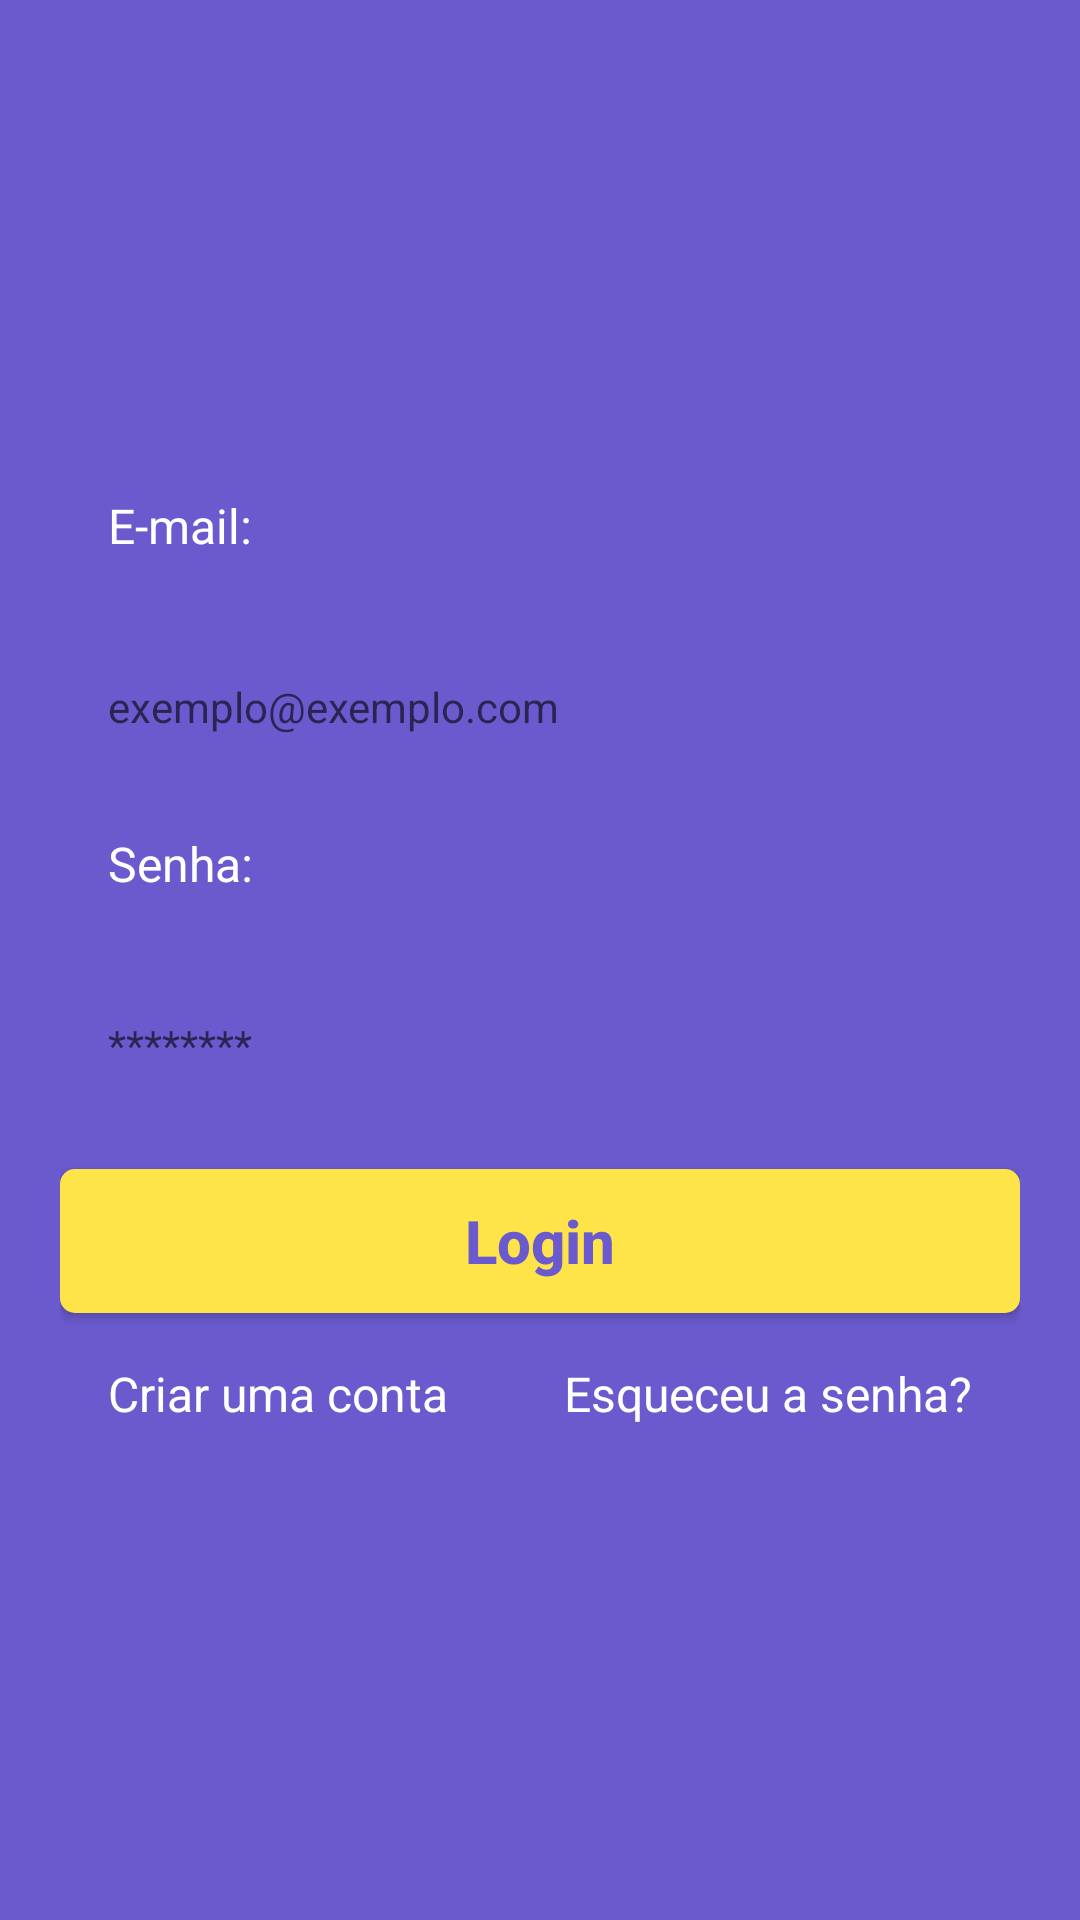

Android layout source for this screen:
<!-- AndroidManifest.xml: application theme Theme.ArrumaLuna -->
<!-- res/layout/fragment_login.xml -->
<?xml version="1.0" encoding="utf-8"?>
<ScrollView xmlns:android="http://schemas.android.com/apk/res/android"
    xmlns:tools="http://schemas.android.com/tools"
    android:layout_width="match_parent"
    android:layout_height="match_parent"
    xmlns:app="http://schemas.android.com/apk/res-auto"
    android:fillViewport="true"
    tools:context=".ui.auth.LoginFragment">

    <LinearLayout
        android:layout_width="match_parent"
        android:layout_height="wrap_content"
        android:orientation="vertical"
        android:gravity="center"
        android:padding="20dp">

        <TextView
            android:layout_width="match_parent"
            android:layout_height="wrap_content"
            android:padding="16dp"
            android:textSize="16sp"
            android:text="@string/login_email"
            android:textColor="@color/white"/>
        <EditText
            android:id="@+id/editLoginEmail"
            android:layout_width="match_parent"
            android:layout_height="wrap_content"
            android:textSize="14sp"
            android:hint="@string/login_email_hint"
            android:layout_marginTop="8dp"
            android:background="@drawable/bg_edittext"
            android:padding="16dp"/>

        <TextView
            android:layout_width="match_parent"
            android:layout_height="wrap_content"
            android:text="@string/login_password"
            android:padding="16dp"
            android:textSize="16sp"
            android:textColor="@color/white"/>
        <EditText
            android:id="@+id/editLoginPassword"
            android:layout_width="match_parent"
            android:layout_height="wrap_content"
            android:layout_marginTop="8dp"
            android:hint="@string/login_password_hint"
            android:textSize="14sp"
            android:background="@drawable/bg_edittext"
            android:padding="16dp"/>
        <Button
            android:id="@+id/btnLogin"
            android:layout_width="match_parent"
            android:layout_height="wrap_content"
            android:layout_marginTop="16dp"
            android:text="@string/login_button"
            android:textAllCaps="false"
            app:backgroundTint="@null"
            android:textColor="@color/default_color"
            android:textStyle="bold"
            android:textSize="20sp"
            android:background="@drawable/bg_login_button" />

        <androidx.constraintlayout.widget.ConstraintLayout
            android:layout_width="match_parent"
            android:layout_height="wrap_content">

            <TextView
                android:id="@+id/btnLoginRecover"
                android:layout_width="wrap_content"
                android:layout_height="wrap_content"
                android:padding="16dp"
                android:text="@string/login_recover_pass"
                android:textColor="@color/white"
                android:textSize="16sp"
                app:layout_constraintBottom_toBottomOf="parent"
                app:layout_constraintEnd_toEndOf="parent"
                app:layout_constraintTop_toTopOf="parent" />

            <TextView
                android:id="@+id/btnLoginCreate"
                android:layout_width="wrap_content"
                android:layout_height="wrap_content"
                android:padding="16dp"
                android:text="@string/login_register"
                android:textColor="@color/white"
                android:textSize="16sp"
                app:layout_constraintBottom_toBottomOf="parent"
                app:layout_constraintStart_toStartOf="parent"
                app:layout_constraintTop_toTopOf="parent" />


        </androidx.constraintlayout.widget.ConstraintLayout>

    </LinearLayout>

</ScrollView>
<!-- resources referenced by this layout -->
<resources>
  <color name="default_color">#6A5ACD</color>
  <color name="white">#FFFFFFFF</color>
  <!-- drawable bg_login_button (drawable) -->
  <?xml version="1.0" encoding="utf-8"?>
  <shape xmlns:android="http://schemas.android.com/apk/res/android"
      android:shape="rectangle">
      <solid android:color="@color/item_color"/>
      <corners android:radius="5dp"/>
  </shape>
  <string name="login_button">Login</string>
  <string name="login_email">E-mail:</string>
  <string name="login_email_hint">exemplo@exemplo.com</string>
  <string name="login_password">Senha:</string>
  <string name="login_password_hint">********</string>
  <string name="login_recover_pass">Esqueceu a senha?</string>
  <string name="login_register">Criar uma conta</string>
  <style name="Theme.ArrumaLuna" parent="Theme.MaterialComponents.DayNight.NoActionBar">
          
          <item name="colorPrimary">@color/default_color</item>
          <item name="colorPrimaryVariant">@color/item_color</item>
          <item name="colorOnPrimary">@color/white</item>
          
          <item name="colorSecondary">@color/teal_200</item>
          <item name="colorSecondaryVariant">@color/teal_700</item>
          <item name="colorOnSecondary">@color/black</item>
          
          <item name="android:statusBarColor" tools:targetApi="l">?attr/colorPrimaryVariant</item>
          
          <item name="android:windowBackground">@color/default_color</item>
      </style>
  <color name="item_color">#FFE449</color>
  <color name="teal_200">#FF03DAC5</color>
  <color name="teal_700">#FF018786</color>
  <color name="black">#FF000000</color>
</resources>
